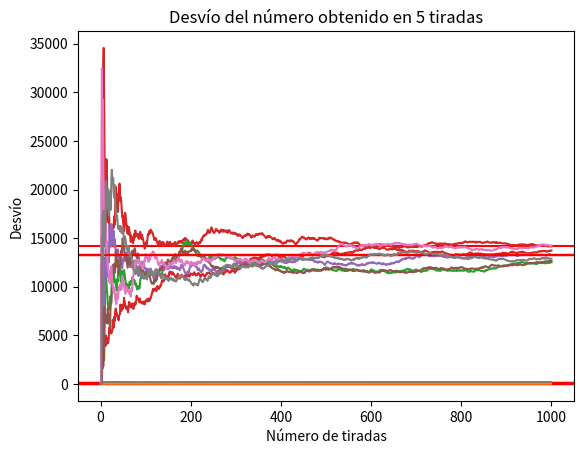

This chart was generated by the following Python code:

import random
import numpy as np
import matplotlib.pyplot as plt

n = 1000

def generaNumeros(tiradas):
   resultados = []
   for i in range(tiradas):
      resultados.append(random.randrange(37))
   return resultados

def mostrarFrecuenciaRelativa(lista):
   lista_frelat=[]
   for i in range(37):
      cant_nrorep = lista.count(i)/n
      lista_frelat.append(cant_nrorep)
   
   plt.plot(lista_frelat)

def mostrarVarianza(lista, varianza_esperada):
   lista_numeros=[]
   lista_vari=[]
   for i in lista:
      lista_numeros.append(i)
      lista_vari.append(np.var(lista_numeros))
   print(lista_vari,'\n')

   plt.axhline(varianza_esperada, color='red')
   plt.plot(lista_vari)


def mostrarMedia(lista, media_esperada):
   prom=[]
   acumi = 0
   pos=1

   for i in lista:
      acumi += i
      prom.append(acumi/pos)
      pos+=1
   
   plt.axhline(media_esperada, color='red')
   plt.plot(prom)
    

def mostrarDesvio(lista, desvio_esperado):

  numerosSum =[]
  desvios =[]
  tiradas = []
  for i, numero in enumerate(lista, start=1):   
    numerosSum.append(numero)
    des = np.square(np.var(numerosSum))
    tiradas.append(i)
    desvios.append(des)
    
  plt.axhline(desvio_esperado, color='r', linestyle='-')
  plt.plot(tiradas,desvios)


#Programa
resultados_obtenidos = generaNumeros(n)

varianza_esperada = np.var(resultados_obtenidos)
media_esperada = np.mean(resultados_obtenidos)
desvio_esperado = np.square(varianza_esperada)

mostrarFrecuenciaRelativa(resultados_obtenidos)
plt.title("Frecuencias relativas")
plt.xlabel("Numeros obtenidos")
plt.ylabel("Frecuencia")
plt.show()
mostrarVarianza(resultados_obtenidos, varianza_esperada)
plt.title("Tabla de varianzas ")
plt.xlabel("Numeros obtenidos")
plt.ylabel("Varianza")
plt.show()
mostrarMedia(resultados_obtenidos, media_esperada)
plt.title('Promedio Media ')
plt.xlabel('Tiradas')
plt.ylabel('Promedio Media')
plt.show()
mostrarDesvio(resultados_obtenidos, desvio_esperado)
plt.title("Desvío del número obtenido")
plt.xlabel("Número de tiradas")
plt.ylabel("Desvío")
plt.show()

# #Repetir
resultados = []

for i in range(6):
   resultados.append(generaNumeros(n))

varianza_esperada = np.var(resultados)
media_esperada = np.mean(resultados)
desvio_esperado = np.square(varianza_esperada)

# frecuencias
for i in range(len(resultados)):
   mostrarFrecuenciaRelativa(resultados[i])
plt.title("Frecuencias relativas en 5 tiradas")
plt.xlabel("Numeros obtenidos")
plt.ylabel("Frecuencia")
plt.show()

# varianza
for i in range(len(resultados)):
   mostrarVarianza(resultados[i], varianza_esperada)
plt.title("Varianzas en 5 tiradas")
plt.xlabel("Numeros obtenidos")
plt.ylabel("Varianza")
plt.show()

# media
for i in range(len(resultados)):
   mostrarMedia(resultados[i], media_esperada)
plt.title('Promedio Media en 5 tiradas')
plt.xlabel('Tiradas')
plt.ylabel('Promedio Media')
plt.show()

# desvio
for i in range(len(resultados)):
   mostrarDesvio(resultados[i], desvio_esperado)
plt.title("Desvío del número obtenido en 5 tiradas")
plt.xlabel("Número de tiradas")
plt.ylabel("Desvío")
plt.show()



